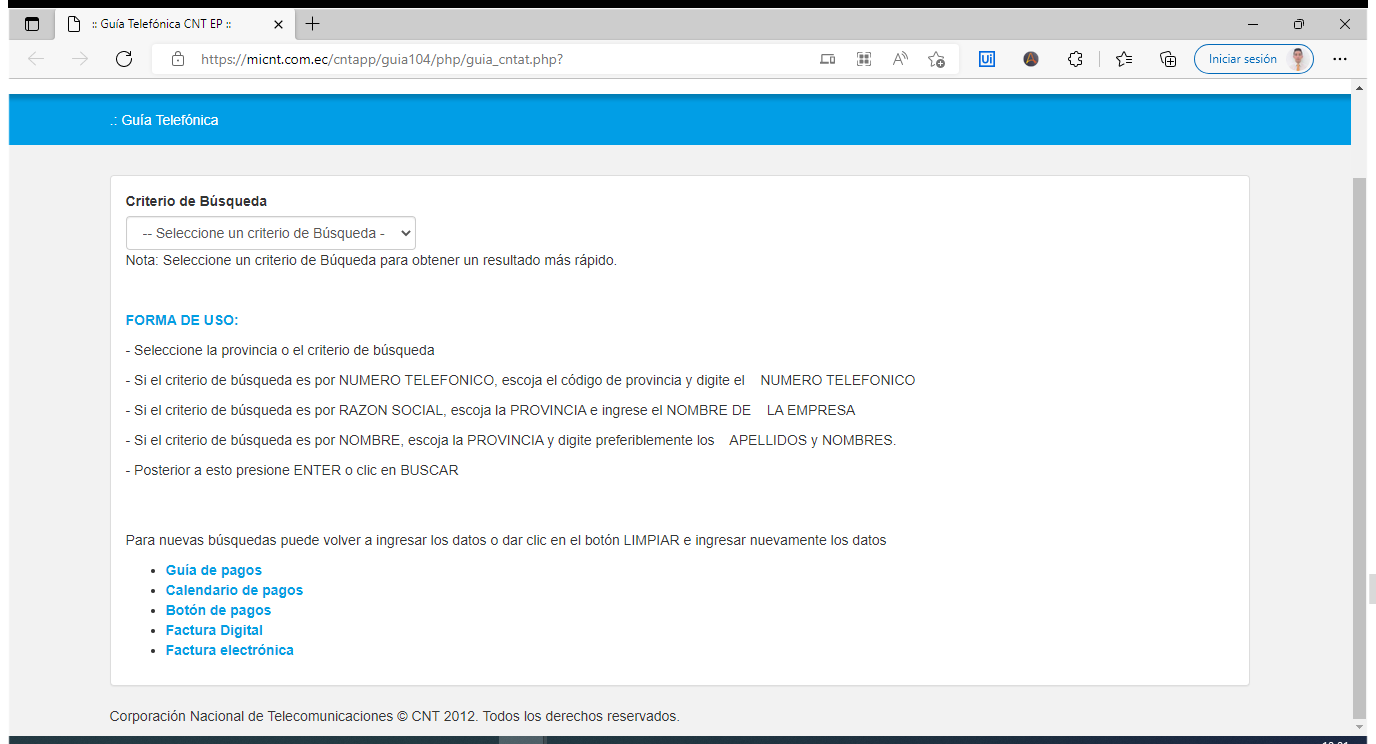
Workflow: Bot_CNT_Captcha

Step 1: Utilizar Navegador Edge: :: Guía Telefónica CNT EP :: in window ':: Guía Telefónica CNT EP ::' (msedge.exe)

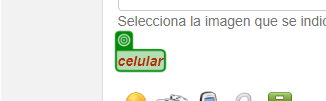
Step 2: get-text from 'celular'

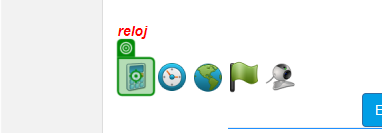
Step 3: click

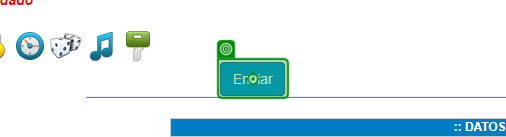
Step 4: click on 'Enviar'